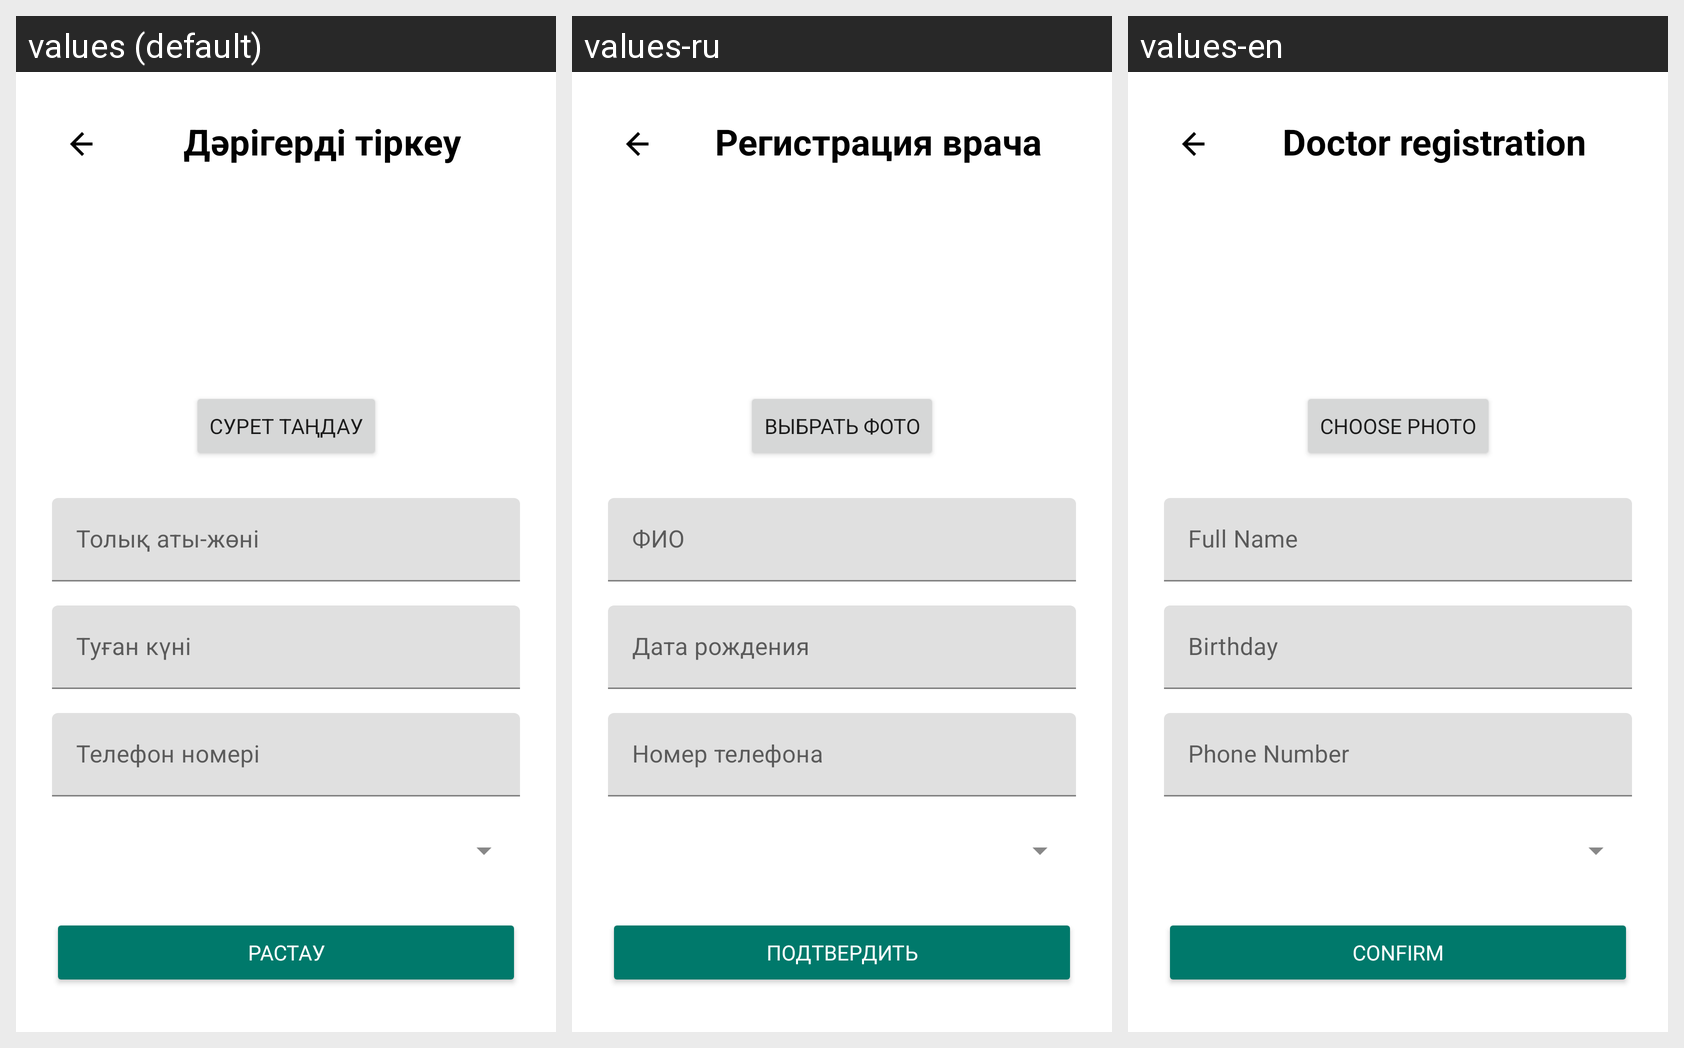

Strings drawn on this Android screen and how each of the app's shown locales translates them:
Android screen res/layout/activity_first_signin.xml rendered under 3 locales, left to right: values (default), values-ru, values-en. Device: Nexus 5 (rendered at 1080×1920; each locale shown at half size, 540×960, under a caption strip naming it); theme Theme.HealthCareApp.
Strings drawn on this screen, with the default value and each locale's value (text and hints the layout hard-codes, and strings that could not be matched under every locale, appear in the picture but are not listed):

doctor_register
  values: Дәрігерді тіркеу
  values-ru: Регистрация врача
  values-en: Doctor registration

photo_choose
  values: Сурет таңдау
  values-ru: Выбрать фото
  values-en: Choose photo

full_name
  values: Толық аты-жөні
  values-ru: ФИО
  values-en: Full Name

birthday
  values: Туған күні
  values-ru: Дата рождения
  values-en: Birthday

phone_number
  values: Телефон номері
  values-ru: Номер телефона
  values-en: Phone Number

confirm
  values: РАСТАУ
  values-ru: ПОДТВЕРДИТЬ
  values-en: CONFIRM
